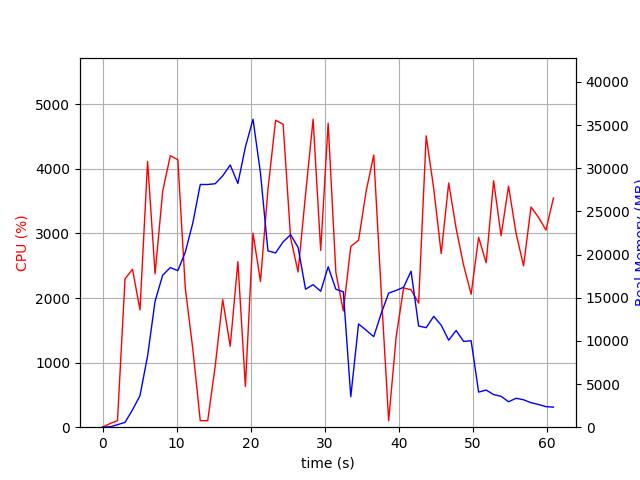

Data behind this chart, as committed beside it:
elapsed_time, nproc, cpu, mem_real, mem_virtual
4.649162292480469e-05, 1, 0.0, 10.69, 27672
1.007, 2, 55.6, 39.53, 27796
2.017, 1, 102.0, 290.2, 28824
3.036, 1, 2297, 560.4, 30148
4.045, 1, 2446, 2015, 32972
5.055, 1, 1817, 3652, 41196
6.086, 1, 4115, 8267, 46316
7.096, 1, 2377, 14606, 46338
8.122, 1, 3652, 17610, 60688
9.153, 1, 4204, 18499, 60688
10.17, 1, 4142, 18137, 60688
11.18, 1, 2151, 20283, 62621
12.19, 1, 1212, 23660, 72861
13.2, 1, 101.2, 28121, 72861
14.2, 1, 101.3, 28119, 72861
15.21, 1, 943.9, 28208, 72861
16.23, 1, 1976, 29118, 72871
17.24, 1, 1253, 30381, 72891
18.28, 1, 2562, 28235, 72916
19.29, 1, 630.6, 32462, 85204
20.32, 1, 3004, 35685, 85681
21.33, 1, 2256, 29436, 85771
22.34, 1, 3676, 20433, 85771
23.37, 1, 4753, 20192, 85771
24.39, 1, 4691, 21476, 86469
25.4, 1, 2932, 22299, 86483
26.41, 1, 2404, 20830, 86483
27.42, 1, 3606, 15989, 86483
28.44, 1, 4769, 16512, 86483
29.46, 1, 2738, 15750, 86483
30.47, 1, 4706, 18589, 86483
31.51, 1, 2398, 15987, 86483
32.52, 1, 1800, 15693, 86483
33.53, 1, 2800, 3535, 86483
34.58, 1, 2895, 11963, 86483
35.61, 1, 3660, 11231, 86483
36.63, 1, 4214, 10492, 86483
37.64, 1, 2104, 13173, 86483
38.64, 1, 101.2, 15534, 86483
39.65, 1, 1394, 15849, 86483
40.66, 1, 2156, 16212, 86483
41.67, 1, 2127, 18076, 86507
42.69, 1, 1921, 11719, 86507
43.71, 1, 4512, 11533, 86507
44.73, 1, 3695, 12848, 86521
45.74, 1, 2688, 11817, 86521
46.75, 1, 3781, 10081, 86521
47.76, 1, 3077, 11205, 86521
48.77, 1, 2506, 9936, 86521
49.78, 1, 2058, 10020, 86521
50.79, 1, 2940, 4068, 86665
51.81, 1, 2546, 4304, 86665
52.82, 1, 3816, 3779, 86665
53.83, 1, 2965, 3581, 86665
54.83, 1, 3733, 2950, 86665
55.85, 1, 3000, 3350, 86665
56.86, 1, 2500, 3179, 86665
57.87, 1, 3410, 2838, 86665
58.88, 1, 3250, 2632, 86665
59.89, 1, 3053, 2382, 86665
... 1 more rows
